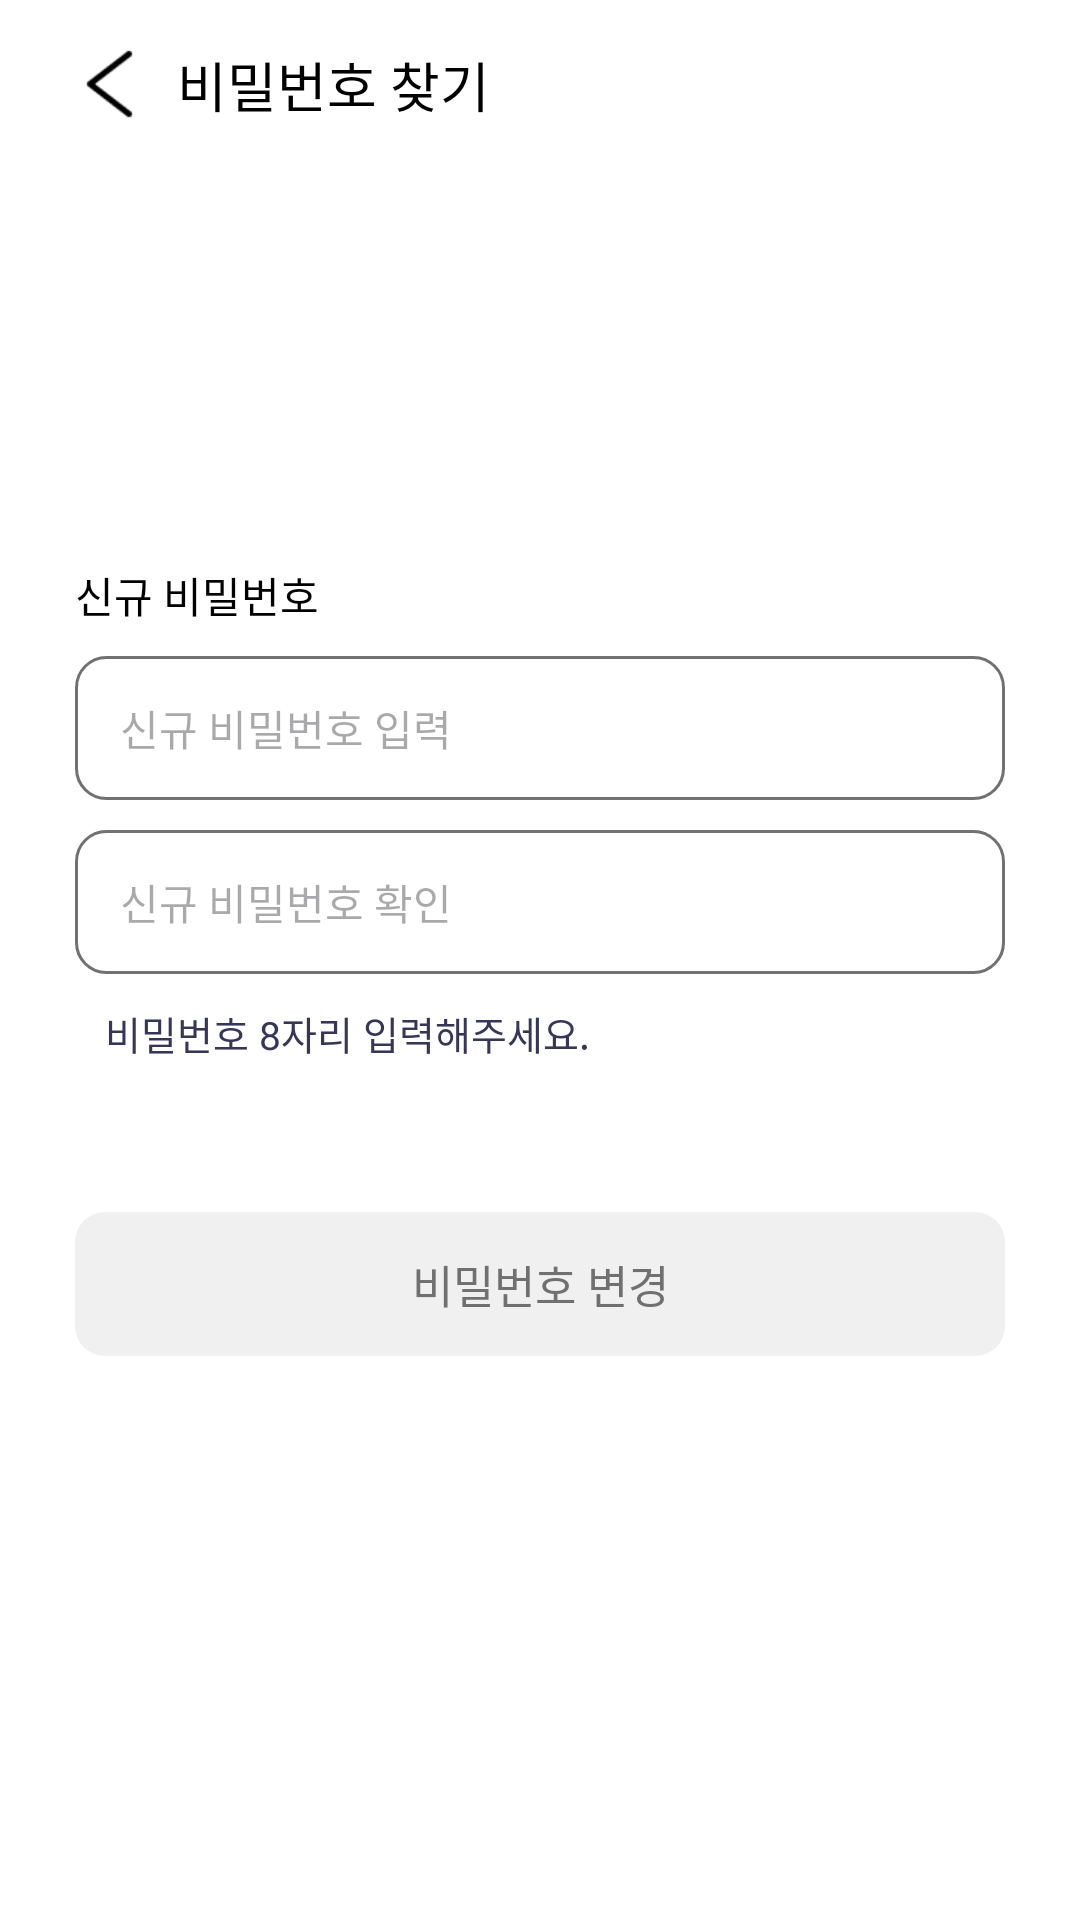

Produce the Android XML layout that renders to this screen, including the resource entries it uses.
<!-- AndroidManifest.xml: application theme Theme.MOE -->
<!-- res/layout/activity_newpw.xml -->
<?xml version="1.0" encoding="utf-8"?>
<androidx.constraintlayout.widget.ConstraintLayout xmlns:android="http://schemas.android.com/apk/res/android"
    xmlns:app="http://schemas.android.com/apk/res-auto"
    xmlns:tools="http://schemas.android.com/tools"
    android:id="@+id/main"
    android:background="@color/white"
    android:layout_width="match_parent"
    android:layout_height="match_parent"
    tools:context=".login.NewpwActivity">

    <LinearLayout
        android:layout_width="match_parent"
        android:layout_height="wrap_content"
        android:orientation="horizontal"
        android:gravity="center_vertical"
        android:paddingStart="25dp"
        android:paddingEnd="20dp"
        android:paddingTop="15dp"
        android:paddingBottom="15dp"
        app:layout_constraintTop_toTopOf="parent"
        app:layout_constraintStart_toStartOf="parent"
        app:layout_constraintEnd_toEndOf="parent">

        <ImageView
            android:id="@+id/new_left_arrow"
            android:layout_width="24dp"
            android:layout_height="24dp"
            android:src="@drawable/login_left_arrow"/>

        <TextView
            android:layout_width="wrap_content"
            android:layout_height="wrap_content"
            android:text="비밀번호 찾기"
            android:textSize="18dp"
            android:textColor="@color/black"
            android:fontFamily="@font/freesentation_8extrabold"
            android:layout_marginStart="10dp"/>

    </LinearLayout>

    <LinearLayout
        android:layout_width="wrap_content"
        android:layout_height="wrap_content"
        android:orientation="vertical"
        app:layout_constraintTop_toTopOf="parent"
        app:layout_constraintBottom_toBottomOf="parent"
        app:layout_constraintStart_toStartOf="parent"
        app:layout_constraintEnd_toEndOf="parent">

    <LinearLayout
        android:layout_width="match_parent"
        android:layout_height="wrap_content"
        android:orientation="vertical">

        <TextView
            android:layout_width="wrap_content"
            android:layout_height="wrap_content"
            android:text="신규 비밀번호"
            android:textSize="14dp"
            android:textColor="@color/black"
            android:fontFamily="@font/freesentation_8extrabold"
            android:layout_marginBottom="10dp"/>

        <EditText
            android:id="@+id/new_pw"
            android:layout_width="310dp"
            android:layout_height="48dp"
            android:hint="신규 비밀번호 입력"
            android:inputType="textPassword"
            android:textSize="14sp"
            android:textColor="@color/black"
            android:fontFamily="@font/freesentation_6semibold"
            android:background="@drawable/login_text_border"
            android:paddingLeft="15dp"/>

    </LinearLayout>

        <LinearLayout
            android:layout_width="match_parent"
            android:layout_height="wrap_content"
            android:orientation="vertical">

            <EditText
                android:id="@+id/new_pw_check"
                android:layout_width="310dp"
                android:layout_height="48dp"
                android:hint="신규 비밀번호 확인"
                android:inputType="textPassword"
                android:textSize="14sp"
                android:textColor="@color/black"
                android:fontFamily="@font/freesentation_6semibold"
                android:background="@drawable/login_text_border"
                android:paddingLeft="15dp"
                android:layout_marginTop="10dp"/>

            <TextView
                android:id="@+id/new_check_tx"
                android:layout_width="wrap_content"
                android:layout_height="wrap_content"
                android:text="비밀번호 8자리 입력해주세요."
                android:textSize="13dp"
                android:textColor="@color/navy"
                android:fontFamily="@font/freesentation_6semibold"
                android:paddingLeft="10dp"
                android:layout_marginTop="10dp"/>
        </LinearLayout>

        <android.widget.Button
            android:id="@+id/new_check_btn"
            android:layout_width="310dp"
            android:layout_height="48dp"
            android:text="비밀번호 변경"
            android:textSize="15dp"
            android:textColor="@color/grey_300"
            android:fontFamily="@font/freesentation_6semibold"
            android:background="@drawable/login_find_check_default"
            android:enabled="false"
            android:layout_marginTop="50dp"/>

    </LinearLayout>

</androidx.constraintlayout.widget.ConstraintLayout>
<!-- resources referenced by this layout -->
<resources>
  <color name="black">#FF000000</color>
  <color name="grey_300">#707070</color>
  <color name="navy">#373659</color>
  <color name="white">#FFFFFFFF</color>
  <!-- drawable login_find_check_default (drawable) -->
  <?xml version="1.0" encoding="utf-8"?>
  <shape xmlns:android="http://schemas.android.com/apk/res/android">
      <solid android:color="@color/white_200"/>
      <corners android:radius="10dp" />
  </shape>
  <!-- drawable login_left_arrow: png bitmap (drawable, 414 bytes) -->
  <!-- drawable login_text_border (drawable) -->
  <?xml version="1.0" encoding="utf-8"?>
  <shape xmlns:android="http://schemas.android.com/apk/res/android">
      <solid android:color="@android:color/transparent" />
      <stroke
          android:width="1dp"
          android:color="#717171" />
      <corners android:radius="10dp" />
  </shape>
  <style name="Theme.MOE" parent="Base.Theme.MOE" />
  <color name="white_200">#F0F0F0</color>
  <style name="Base.Theme.MOE" parent="Theme.Material3.DayNight.NoActionBar">
  
          <item name="android:elevation">0dp</item>
      </style>
</resources>
